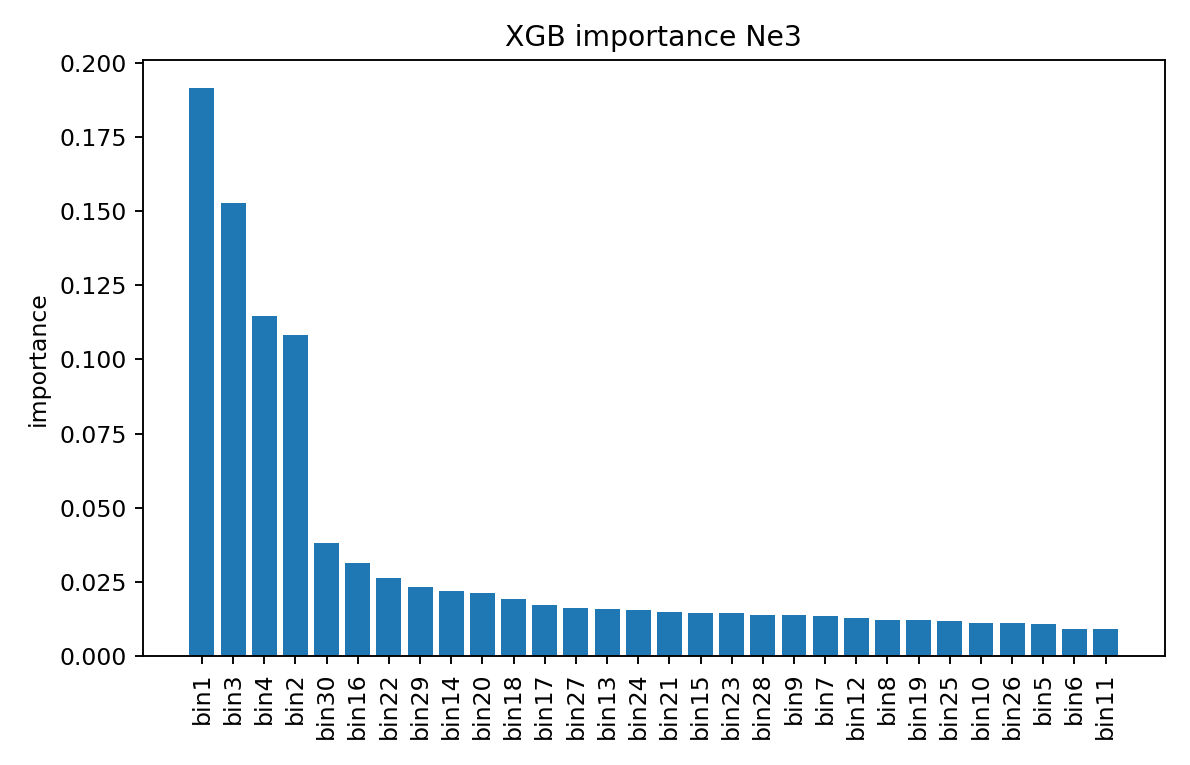

Source data for this figure (header and first rows):
feature, importance
bin1, 0.1913
bin2, 0.1082
bin3, 0.1526
bin4, 0.1146
bin5, 0.011
bin6, 0.009162
bin7, 0.01357
bin8, 0.01221
bin9, 0.014
bin10, 0.01128
bin11, 0.009063
bin12, 0.01298
bin13, 0.01578
bin14, 0.02206
bin15, 0.01449
bin16, 0.03131
bin17, 0.01714
bin18, 0.01945
bin19, 0.01216
bin20, 0.02127
bin21, 0.01505
bin22, 0.02633
bin23, 0.01445
bin24, 0.01566
bin25, 0.01193
bin26, 0.01119
bin27, 0.01627
bin28, 0.01402
bin29, 0.0233
bin30, 0.03817
